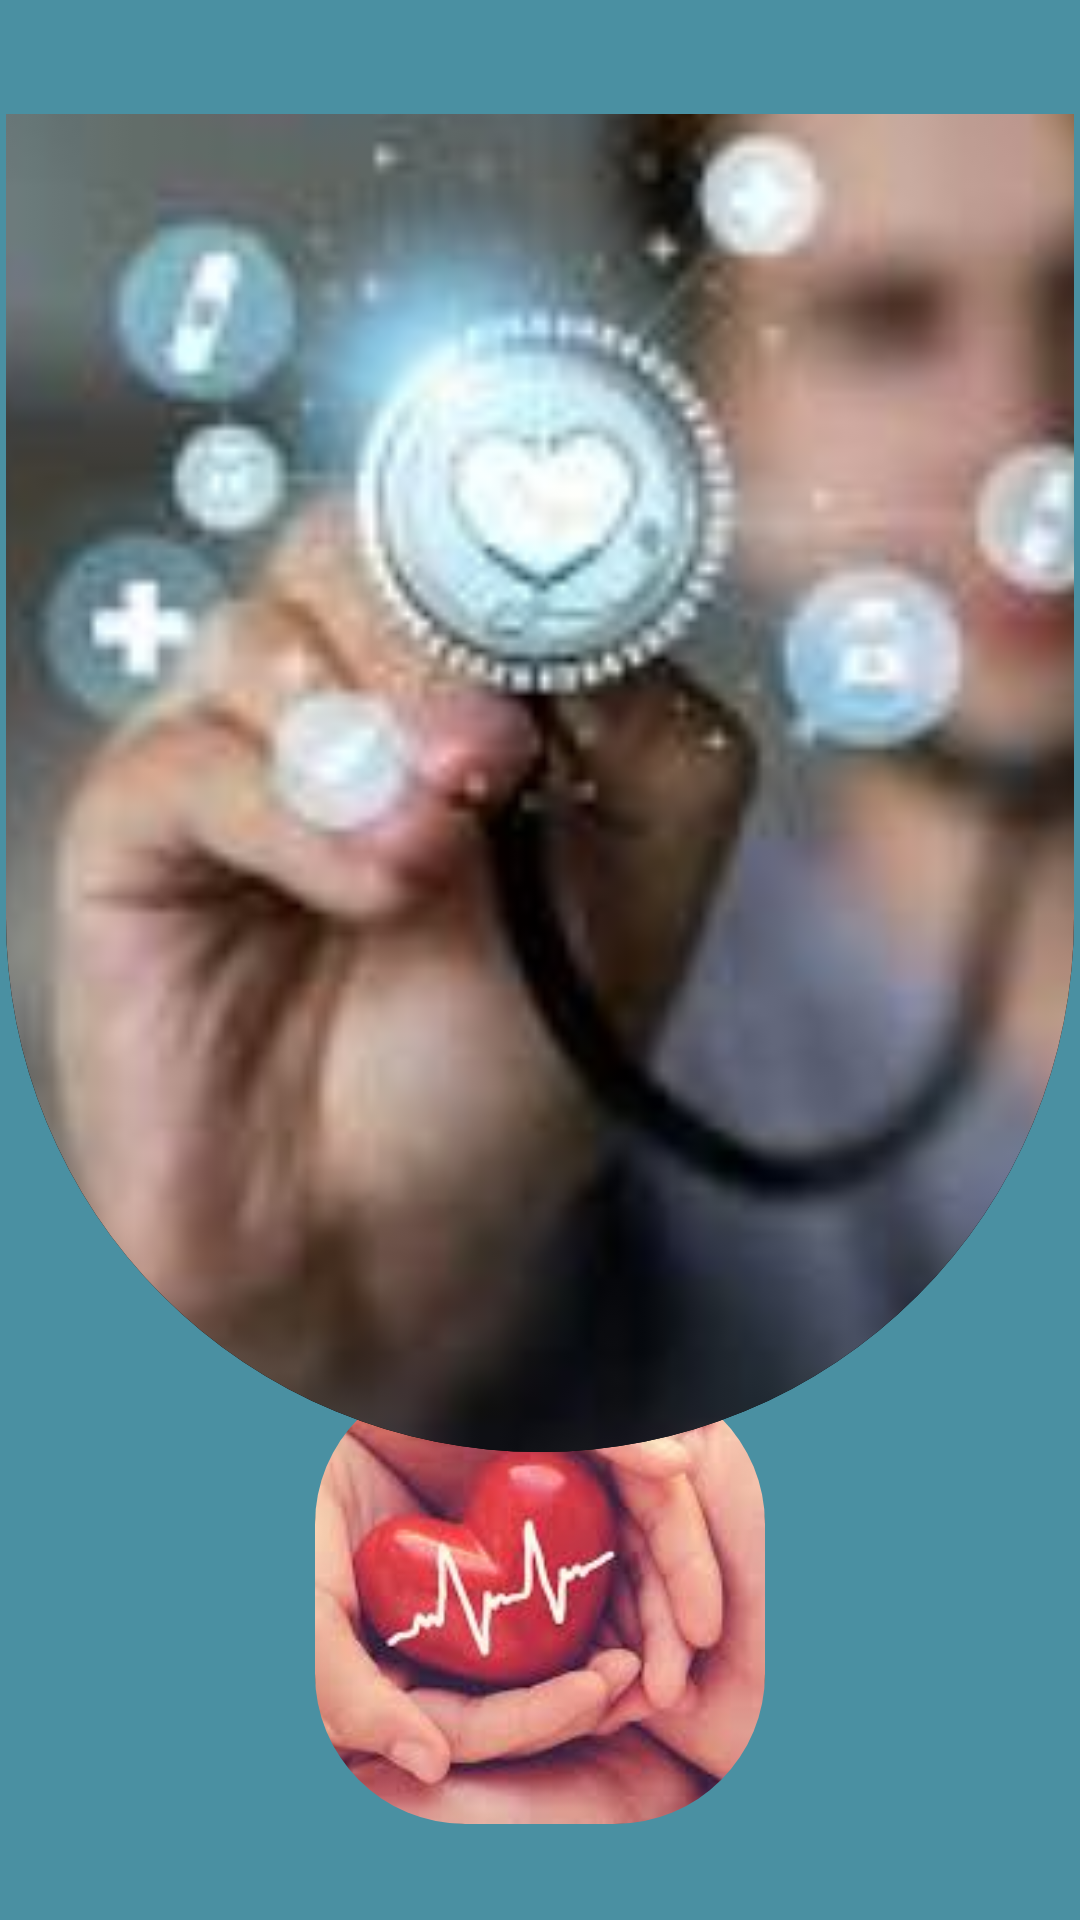

Reconstruct the res/layout file that produces this screen, plus the resources it refers to.
<!-- AndroidManifest.xml: application theme Theme.IntroductionToRoom -->
<!-- res/layout/activity_start.xml -->
<?xml version="1.0" encoding="utf-8"?>
<androidx.constraintlayout.widget.ConstraintLayout xmlns:android="http://schemas.android.com/apk/res/android"
    xmlns:app="http://schemas.android.com/apk/res-auto"
    xmlns:tools="http://schemas.android.com/tools"
    android:id="@+id/main"
    android:layout_width="match_parent"
    android:layout_height="match_parent"
    tools:context=".introduction.view.StartActivity"
    android:background="@color/blue_grayish">

    <ImageView
        android:id="@+id/roundedImageView"
        android:layout_width="150dp"
        android:layout_height="150dp"
        android:layout_marginBottom="32dp"
        android:background="@drawable/rounded_shape"
        android:clipToOutline="true"
        android:scaleType="centerCrop"
        app:layout_constraintBottom_toBottomOf="parent"
        app:layout_constraintEnd_toEndOf="parent"
        app:layout_constraintStart_toStartOf="parent"
        app:srcCompat="@drawable/button_start"/>

    <ImageView
        android:id="@+id/imageView"
        android:layout_width="0dp"
        android:layout_height="450dp"
        android:layout_marginTop="36dp"
        android:background="@drawable/container_shape"
        android:clipToOutline="true"
        android:scaleType="centerCrop"
        app:layout_constraintEnd_toEndOf="parent"
        app:layout_constraintHorizontal_bias="0.0"
        app:layout_constraintStart_toStartOf="parent"
        app:layout_constraintTop_toTopOf="parent"
        app:srcCompat="@drawable/capa_start" />


</androidx.constraintlayout.widget.ConstraintLayout>
<!-- resources referenced by this layout -->
<resources>
  <color name="blue_grayish">#4A90A2</color>
  <!-- drawable button_start: jpg bitmap (drawable, 6104 bytes) -->
  <!-- drawable capa_start: jpg bitmap (drawable, 4087 bytes) -->
  <!-- drawable container_shape (drawable) -->
  <?xml version="1.0" encoding="utf-8"?>
  <shape xmlns:android="http://schemas.android.com/apk/res/android"
      android:shape="rectangle">
  
      
      <corners
          android:topLeftRadius="0dp"
          android:topRightRadius="0dp"
          android:bottomLeftRadius="200dp"
          android:bottomRightRadius="200dp"/>
  
      
      <stroke android:width="4dp" android:color="@color/black" />
  
      
      <solid android:color="@android:color/transparent"/>
  </shape>
  <!-- drawable rounded_shape (drawable) -->
  <?xml version="1.0" encoding="utf-8"?>
      <shape xmlns:android="http://schemas.android.com/apk/res/android"
          android:shape="rectangle">
  
          
          <corners android:radius="50dp" />
  
          
          <stroke android:width="4dp" android:color="@color/black" />
  
          
          <solid android:color="@android:color/transparent"/>
      </shape>
  <style name="Theme.IntroductionToRoom" parent="Base.Theme.IntroductionToRoom" />
  <color name="black">#FF000000</color>
  <style name="Base.Theme.IntroductionToRoom" parent="Theme.Material3.DayNight.NoActionBar">
          
          
  
          <item name="android:statusBarColor">@color/black</item>
          <item name="android:textColorHint">@color/black</item>
          <item name="android:editTextColor">@android:color/white</item>
      </style>
</resources>
